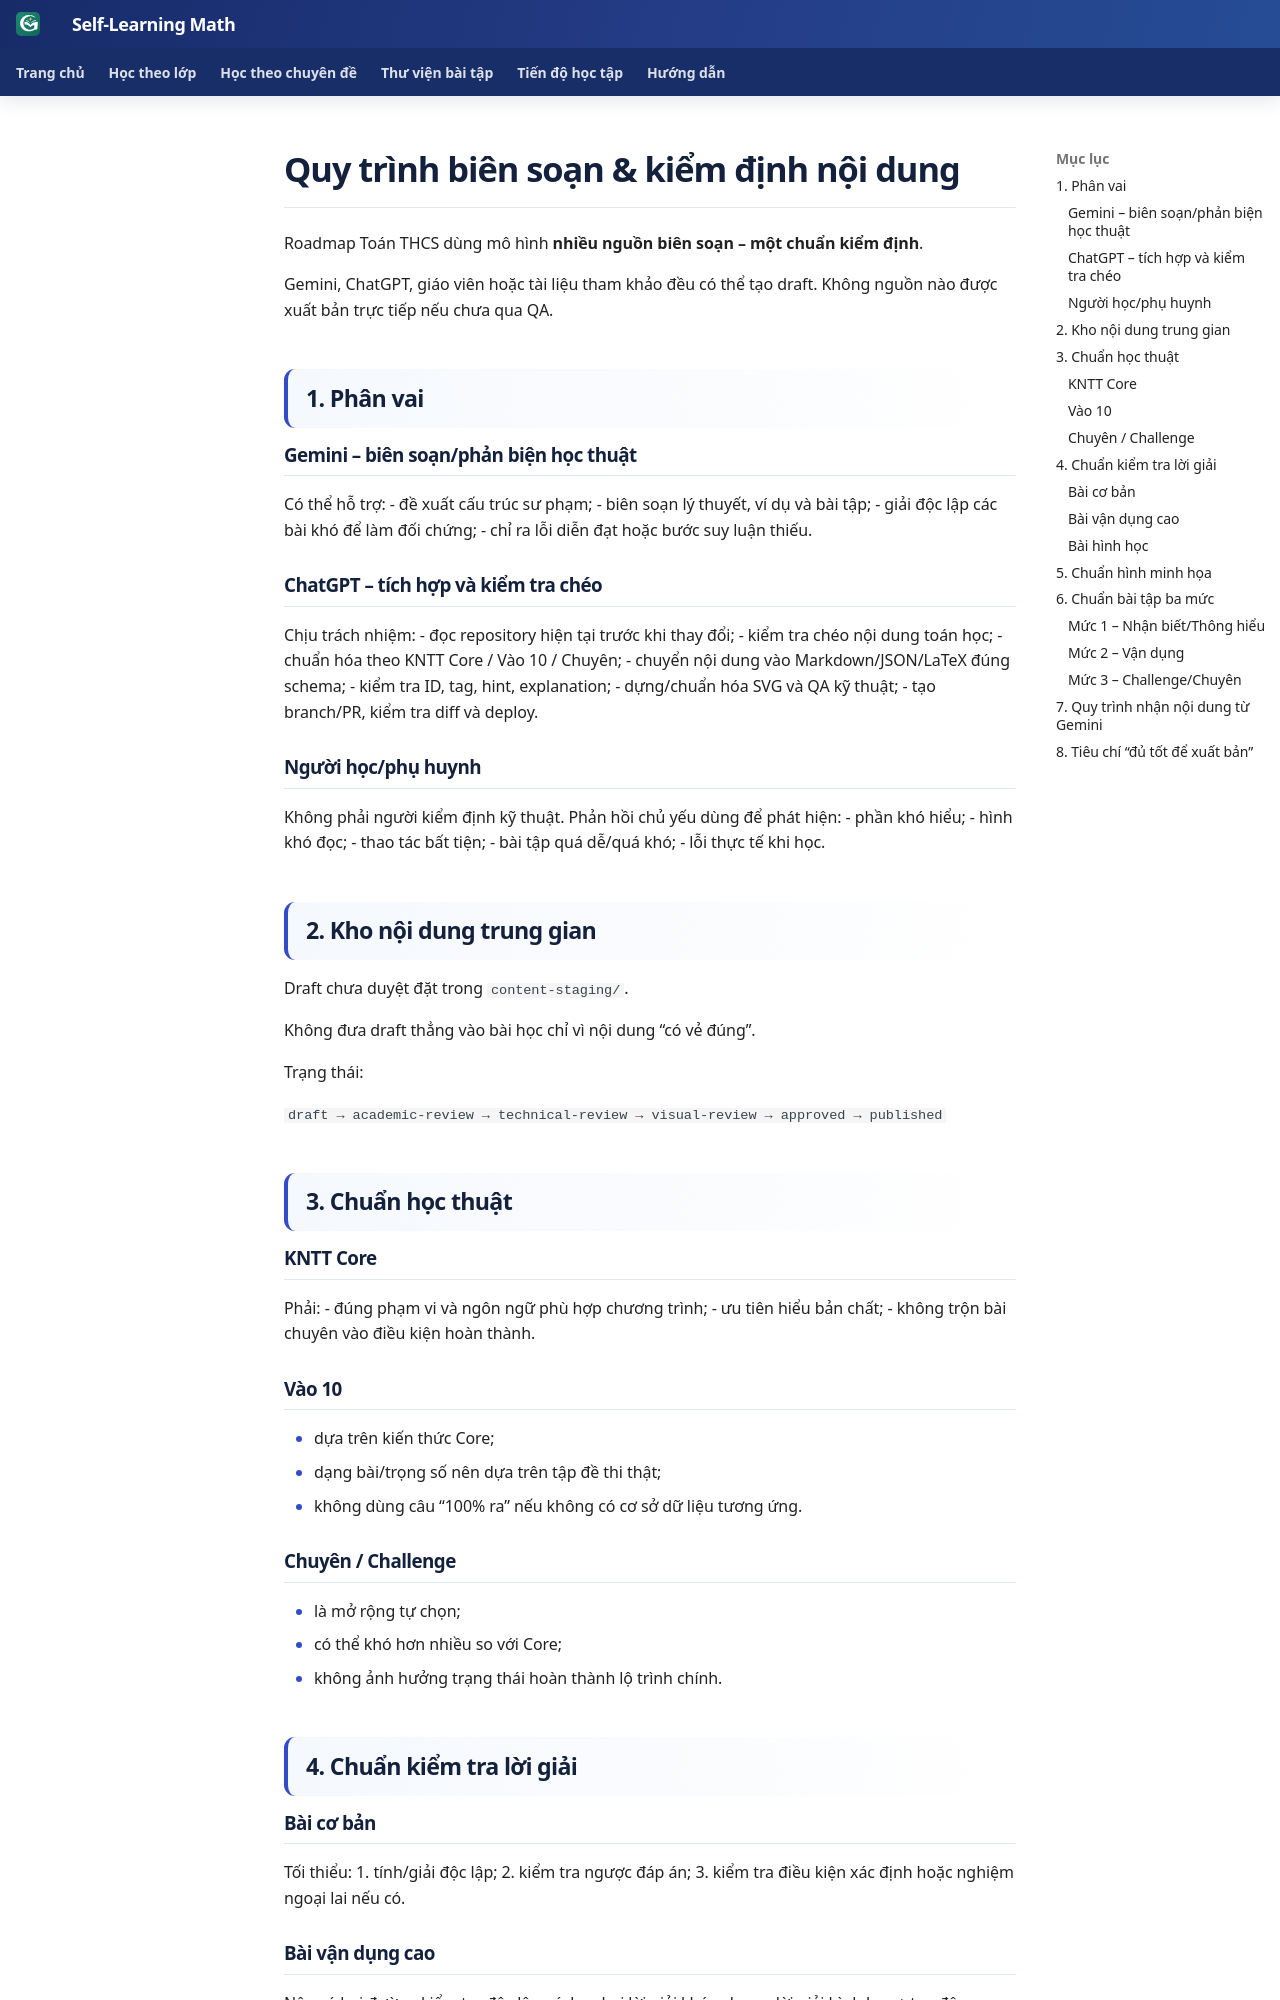

repository: TMA2015/roadmap-toan-thcs · page: huong-dan/quy-trinh-bien-soan-noi-dung/index.html · generator: mkdocs

# Quy trình biên soạn & kiểm định nội dung

Roadmap Toán THCS dùng mô hình **nhiều nguồn biên soạn – một chuẩn kiểm định**.

Gemini, ChatGPT, giáo viên hoặc tài liệu tham khảo đều có thể tạo draft. Không nguồn nào được xuất bản trực tiếp nếu chưa qua QA.

## 1. Phân vai

### Gemini – biên soạn/phản biện học thuật
Có thể hỗ trợ:
- đề xuất cấu trúc sư phạm;
- biên soạn lý thuyết, ví dụ và bài tập;
- giải độc lập các bài khó để làm đối chứng;
- chỉ ra lỗi diễn đạt hoặc bước suy luận thiếu.

### ChatGPT – tích hợp và kiểm tra chéo
Chịu trách nhiệm:
- đọc repository hiện tại trước khi thay đổi;
- kiểm tra chéo nội dung toán học;
- chuẩn hóa theo KNTT Core / Vào 10 / Chuyên;
- chuyển nội dung vào Markdown/JSON/LaTeX đúng schema;
- kiểm tra ID, tag, hint, explanation;
- dựng/chuẩn hóa SVG và QA kỹ thuật;
- tạo branch/PR, kiểm tra diff và deploy.

### Người học/phụ huynh
Không phải người kiểm định kỹ thuật. Phản hồi chủ yếu dùng để phát hiện:
- phần khó hiểu;
- hình khó đọc;
- thao tác bất tiện;
- bài tập quá dễ/quá khó;
- lỗi thực tế khi học.

## 2. Kho nội dung trung gian

Draft chưa duyệt đặt trong `content-staging/`.

Không đưa draft thẳng vào bài học chỉ vì nội dung “có vẻ đúng”.

Trạng thái:

`draft → academic-review → technical-review → visual-review → approved → published`

## 3. Chuẩn học thuật

### KNTT Core
Phải:
- đúng phạm vi và ngôn ngữ phù hợp chương trình;
- ưu tiên hiểu bản chất;
- không trộn bài chuyên vào điều kiện hoàn thành.

### Vào 10
- dựa trên kiến thức Core;
- dạng bài/trọng số nên dựa trên tập đề thi thật;
- không dùng câu “100% ra” nếu không có cơ sở dữ liệu tương ứng.

### Chuyên / Challenge
- là mở rộng tự chọn;
- có thể khó hơn nhiều so với Core;
- không ảnh hưởng trạng thái hoàn thành lộ trình chính.

## 4. Chuẩn kiểm tra lời giải

### Bài cơ bản
Tối thiểu:
1. tính/giải độc lập;
2. kiểm tra ngược đáp án;
3. kiểm tra điều kiện xác định hoặc nghiệm ngoại lai nếu có.
